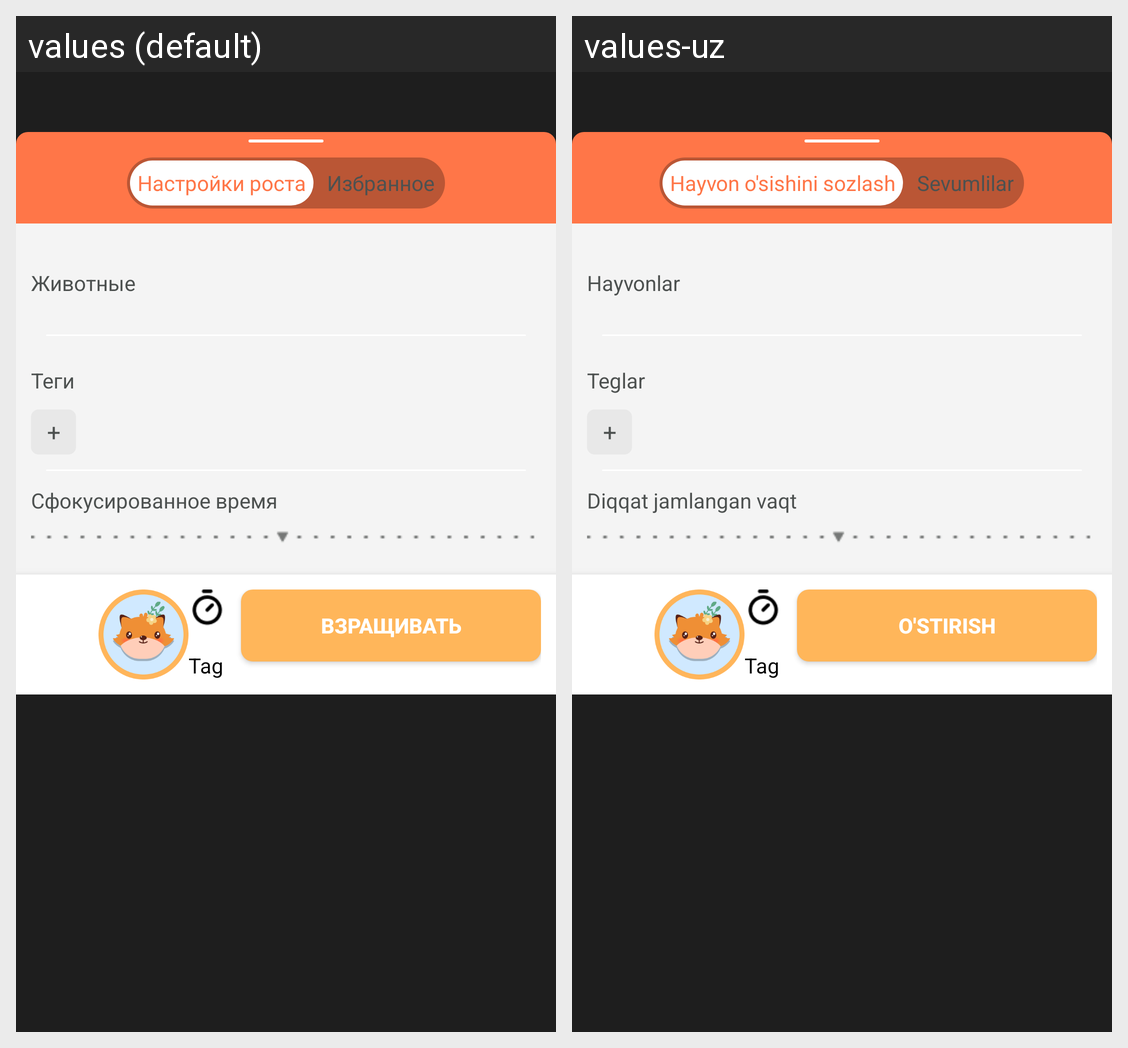

Here is an Android app screen in its default locale and in the app's own translations. Write out the translated-string differences for the strings that appear on this screen.
Android screen res/layout/fr_growsett.xml rendered under 2 locales, left to right: values (default), values-uz. Device: Nexus 5 (rendered at 1080×1920; each locale shown at half size, 540×960, under a caption strip naming it); theme OrangeStyle.
Strings drawn on this screen, with the default value and each locale's value (text and hints the layout hard-codes, and strings that could not be matched under every locale, appear in the picture but are not listed):

growset_sett
  values: Настройки роста
  values-uz: Hayvon o'sishini sozlash

growset_favorit
  values: Избранное
  values-uz: Sevumlilar

growset_animals
  values: Животные
  values-uz: Hayvonlar

growset_tags
  values: Теги
  values-uz: Teglar

growset_time
  values: Сфокусированное время
  values-uz: Diqqat jamlangan vaqt

grow_btn
  values: Взращивать
  values-uz: O'stirish
